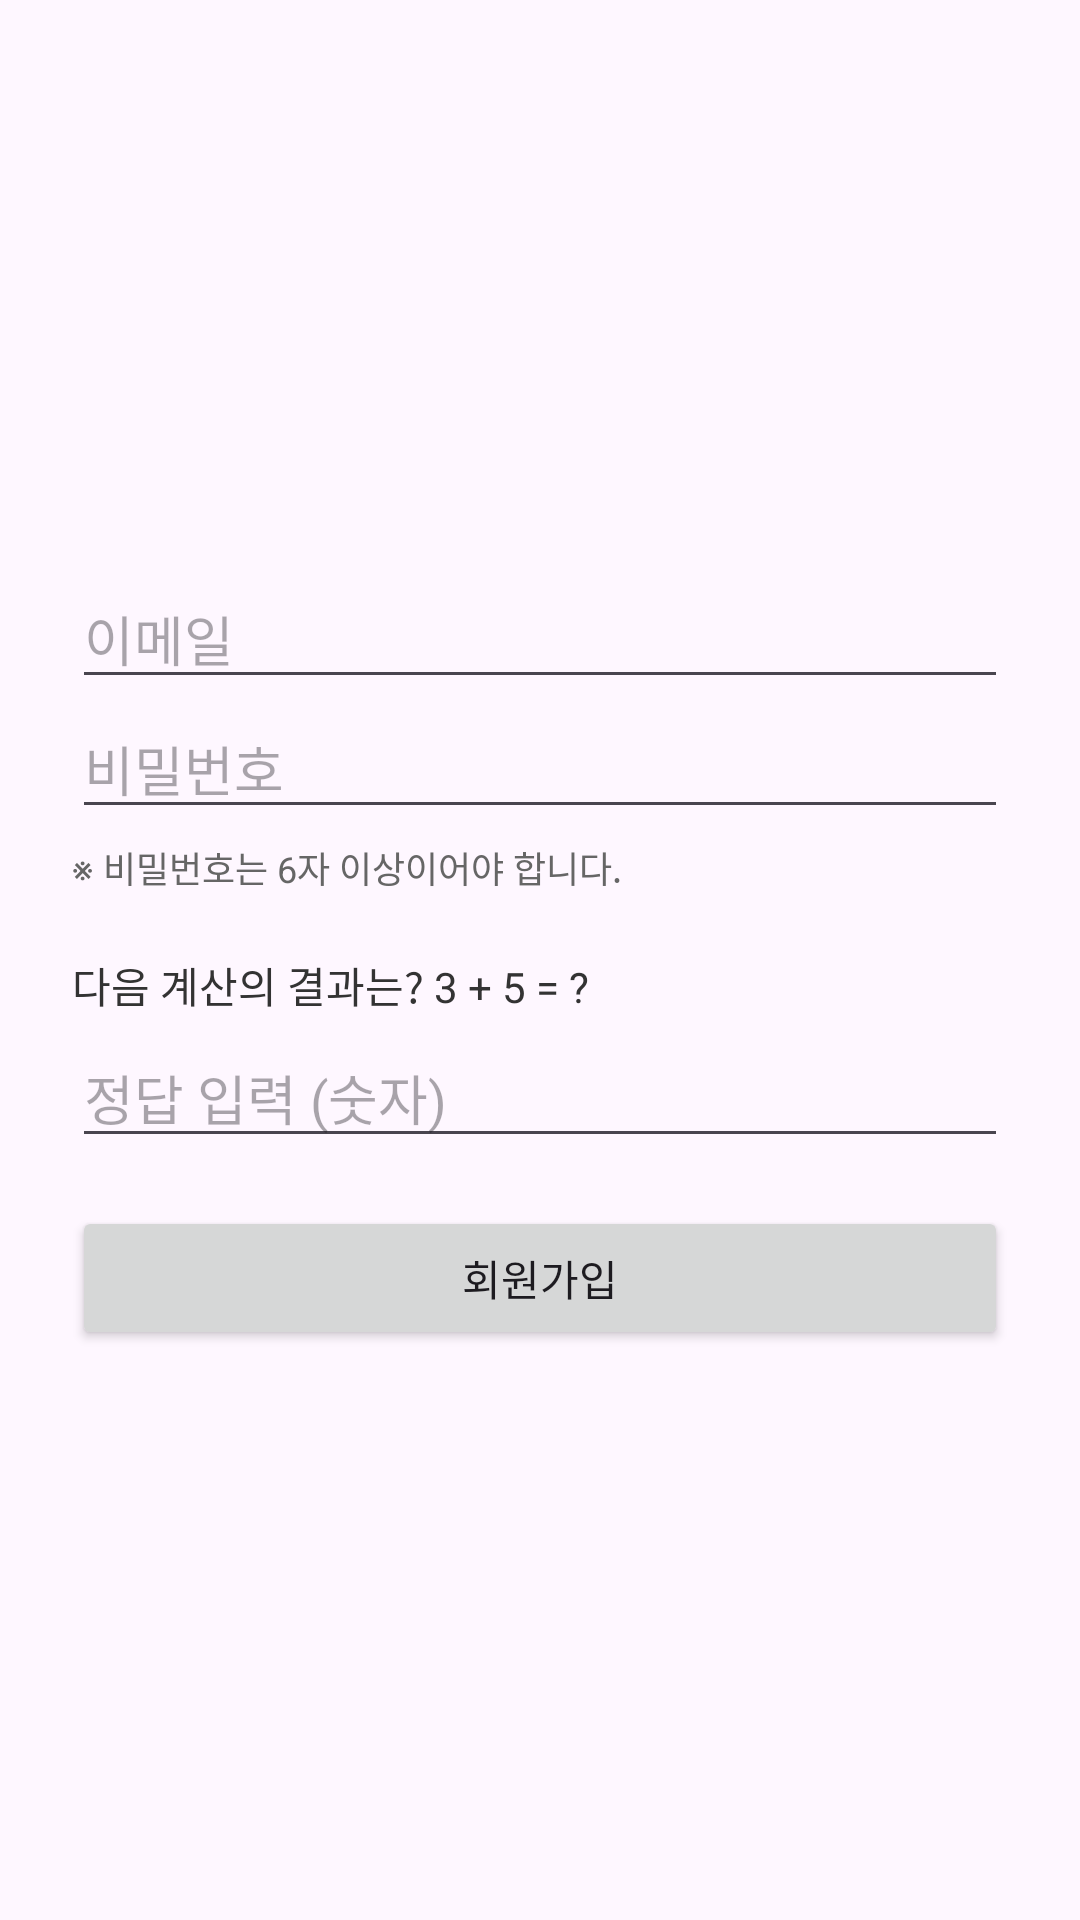

Android layout source for this screen:
<!-- AndroidManifest.xml: application theme Theme.FindDogApp -->
<!-- res/layout/activity_sign_up.xml -->
<?xml version="1.0" encoding="utf-8"?>
<LinearLayout
    xmlns:android="http://schemas.android.com/apk/res/android"
    android:layout_width="match_parent"
    android:layout_height="match_parent"
    android:orientation="vertical"
    android:padding="24dp"
    android:gravity="center">

    
    <EditText
        android:id="@+id/editEmail"
        android:layout_width="match_parent"
        android:layout_height="wrap_content"
        android:hint="이메일" />

    
    <EditText
        android:id="@+id/editPassword"
        android:layout_width="match_parent"
        android:layout_height="wrap_content"
        android:hint="비밀번호"
        android:inputType="textPassword" />

    
    <TextView
        android:id="@+id/textPasswordHint"
        android:layout_width="match_parent"
        android:layout_height="wrap_content"
        android:text="※ 비밀번호는 6자 이상이어야 합니다."
        android:textSize="12sp"
        android:textColor="#666666"
        android:paddingTop="4dp"
        android:paddingBottom="12dp" />

    
    <TextView
        android:id="@+id/textCaptchaQuestion"
        android:layout_width="match_parent"
        android:layout_height="wrap_content"
        android:text="다음 계산의 결과는? 3 + 5 = ?"
        android:textSize="14sp"
        android:textColor="#333333"
        android:layout_marginTop="8dp"
        android:layout_marginBottom="4dp" />

    
    <EditText
        android:id="@+id/editCaptchaAnswer"
        android:layout_width="match_parent"
        android:layout_height="wrap_content"
        android:hint="정답 입력 (숫자)"
        android:inputType="number"
        android:layout_marginBottom="16dp"/>

    
    <Button
        android:id="@+id/btnSignUp"
        android:layout_width="match_parent"
        android:layout_height="wrap_content"
        android:text="회원가입" />

</LinearLayout>
<!-- resources referenced by this layout -->
<resources>
  <style name="Theme.FindDogApp" parent="Base.Theme.FindDogApp" />
  <style name="Base.Theme.FindDogApp" parent="Theme.Material3.DayNight.NoActionBar">
          
          
      </style>
</resources>
